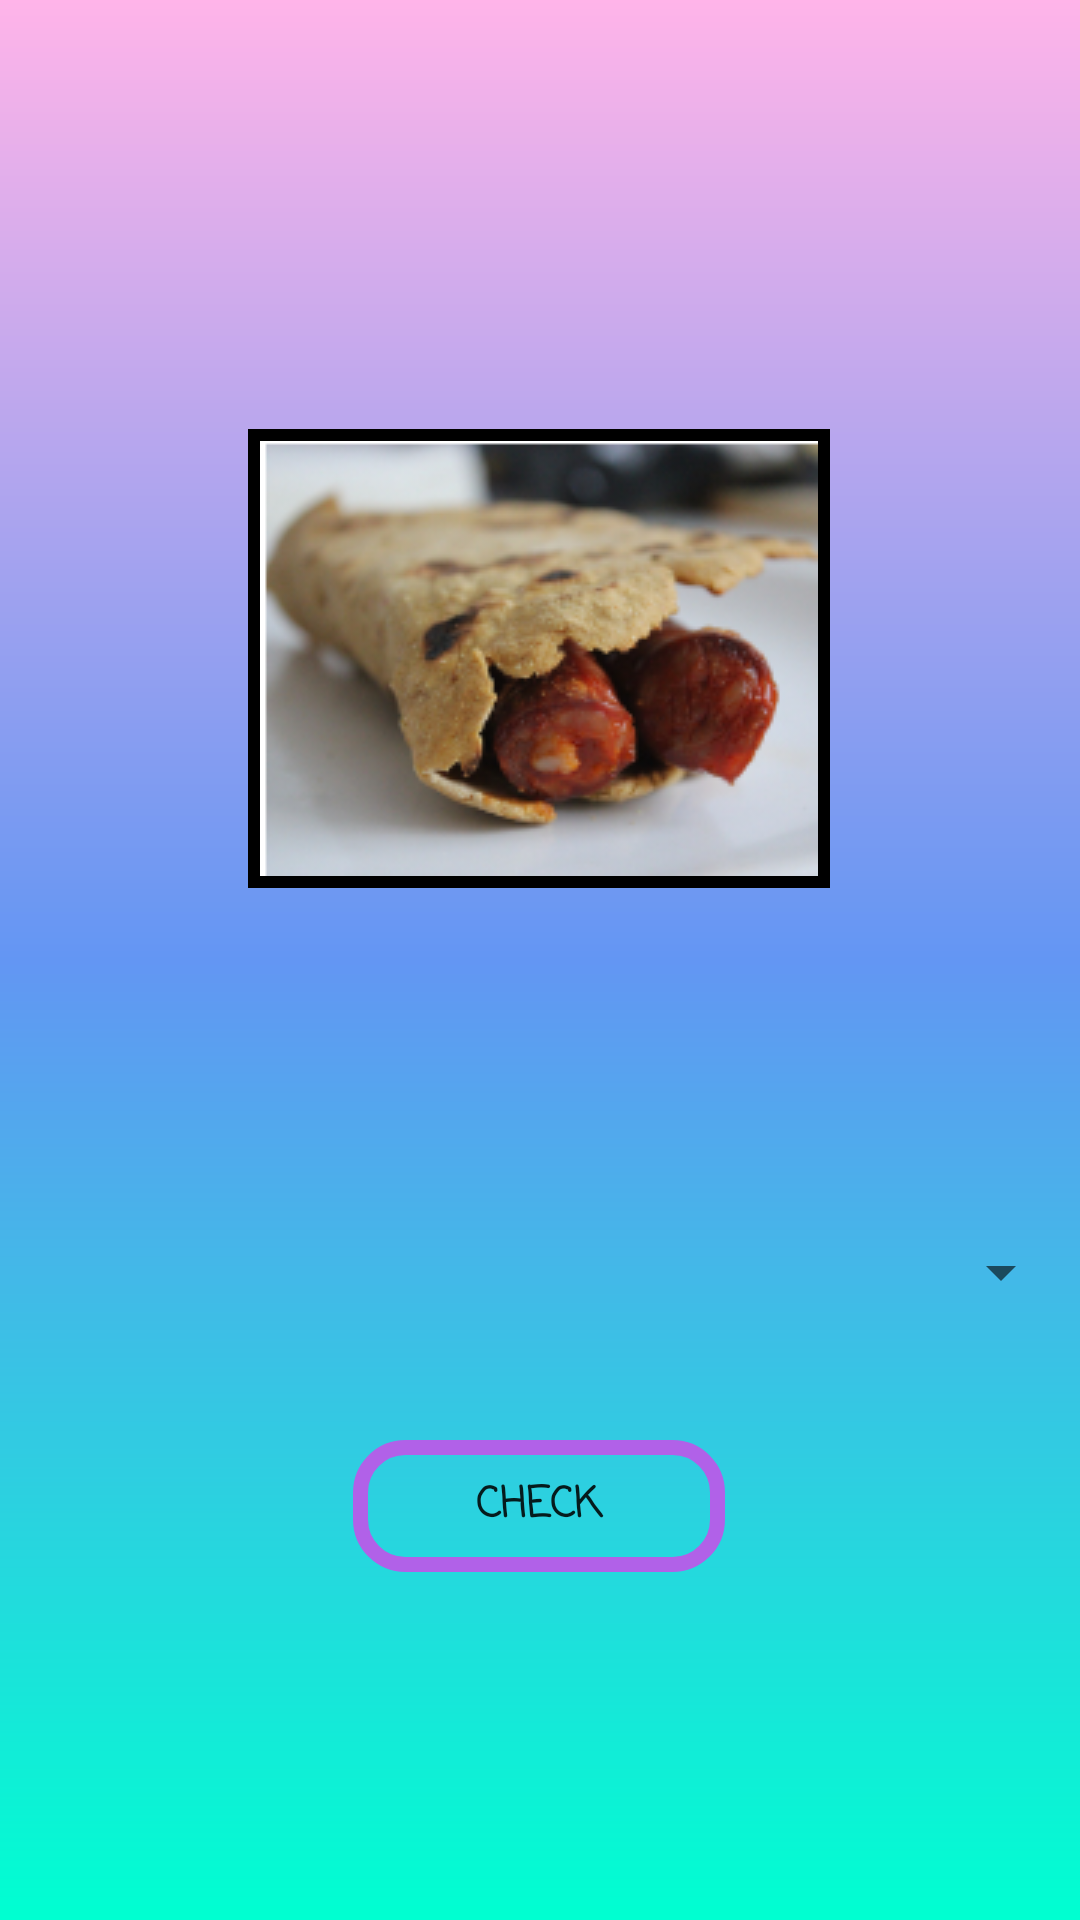

Here is an Android app screen rendered from its layout file. Give the layout XML and the strings, colors and styles it references.
<!-- AndroidManifest.xml: application theme Theme.FORTHELOVEOFGODCANYOUJSUTWORIK -->
<!-- res/layout/santotomas.xml -->
<?xml version="1.0" encoding="utf-8"?>
<androidx.constraintlayout.widget.ConstraintLayout xmlns:android="http://schemas.android.com/apk/res/android"
    android:background = "@drawable/gradient_background"
    xmlns:app="http://schemas.android.com/apk/res-auto"
    xmlns:tools="http://schemas.android.com/tools"
    android:layout_width="match_parent"
    android:layout_height="match_parent"
    tools:context=".Santotomas">


    <Spinner
        android:id="@+id/spinnerSAN"
        style="@style/spinner_style"
        android:layout_width="355dp"
        android:layout_height="48dp"
        android:layout_marginBottom="32dp"
        android:contentDescription="@string/app_name"
        app:layout_constraintBottom_toTopOf="@+id/btnComprobar"
        app:layout_constraintEnd_toEndOf="parent"
        app:layout_constraintStart_toStartOf="parent" />

    <androidx.appcompat.widget.AppCompatButton
        android:id="@+id/btnComprobar"
        android:layout_width="124dp"
        android:layout_height="44dp"
        android:layout_marginBottom="116dp"
        android:background="@drawable/button_rounded_border"
        android:clickable="false"
        android:fontFamily="casual"
        android:text="@string/check"
        android:textStyle="bold"
        app:layout_constraintBottom_toBottomOf="parent"
        app:layout_constraintEnd_toEndOf="parent"
        app:layout_constraintHorizontal_bias="0.498"
        app:layout_constraintStart_toStartOf="parent" />

    <ImageView
        android:id="@+id/imageView2"
        android:layout_width="wrap_content"
        android:layout_height="wrap_content"
        android:layout_marginBottom="104dp"
        android:background="#000000"
        android:padding="4dp"
        app:layout_constraintBottom_toTopOf="@+id/spinnerSAN"
        app:layout_constraintEnd_toEndOf="parent"
        app:layout_constraintHorizontal_bias="0.497"
        app:layout_constraintStart_toStartOf="parent"
        app:srcCompat="@drawable/screenshot_1" />

    <TextView
        android:id="@+id/textViewFeliz"
        android:layout_width="185dp"
        android:layout_height="76dp"
        android:layout_marginBottom="60dp"
        android:fontFamily="casual"
        android:text="OSO ONDO "
        android:textAlignment="center"
        android:textSize="24sp"
        android:textStyle="bold"
        android:visibility="invisible"
        app:layout_constraintBottom_toTopOf="@+id/imageView2"
        app:layout_constraintEnd_toEndOf="parent"
        app:layout_constraintHorizontal_bias="0.517"
        app:layout_constraintStart_toStartOf="parent" />
</androidx.constraintlayout.widget.ConstraintLayout>
<!-- resources referenced by this layout -->
<resources>
  <!-- drawable button_rounded_border (drawable) -->
  <?xml version="1.0" encoding="utf-8"?>
  <selector
      xmlns:android="http://schemas.android.com/apk/res/android">
  
      <item>
          <shape
              xmlns:android="http://schemas.android.com/apk/res/android"
              android:shape="rectangle">
  
              <corners android:radius="15dp" />
              <stroke android:width="5dp" android:color="#B161E8" />
          </shape>
      </item>
  
  </selector>
  <!-- drawable gradient_background (drawable) -->
  <?xml version="1.0" encoding="utf-8"?>
  <shape
      android:shape = "rectangle"
      xmlns:android = "http://schemas.android.com/apk/res/android" >
  
      <gradient
          android:startColor = "#00ffd1"
          android:centerColor = "#6396f3"
          android:endColor = "#ffb4e9"
          android:angle = "90"
          android:type = "linear" />
  </shape>
  <!-- drawable screenshot_1: png bitmap (drawable, 75122 bytes) -->
  <string name="app_name">DidaktikAPP</string>
  <string name="check">Check</string>
  <style name="Theme.FORTHELOVEOFGODCANYOUJSUTWORIK" parent="Theme.AppCompat.Light.NoActionBar">
  
      
          <item name="colorPrimary">@color/purple_500</item>
          <item name="colorPrimaryVariant">@color/purple_700</item>
          <item name="colorOnPrimary">@color/white</item>
          
          <item name="colorSecondary">@color/teal_200</item>
          <item name="colorSecondaryVariant">@color/teal_700</item>
          <item name="colorOnSecondary">@color/black</item>
          
          <item name="android:statusBarColor" tools:targetApi="l">?attr/colorPrimaryVariant</item>
          
      </style>
  <color name="purple_500">#FF6200EE</color>
  <color name="purple_700">#FF3700B3</color>
  <color name="white">#FFFFFFFF</color>
  <color name="teal_200">#FF03DAC5</color>
  <color name="teal_700">#FF018786</color>
  <color name="black">#FF000000</color>
</resources>
